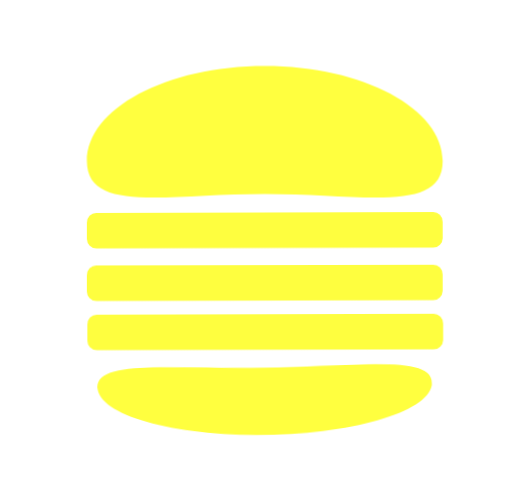
t = 0.00 s
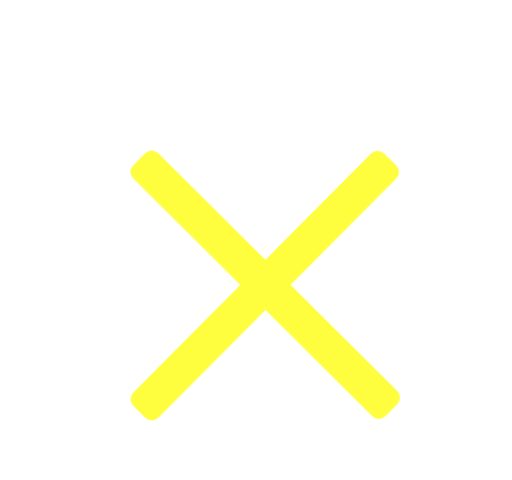
t = 0.50 s
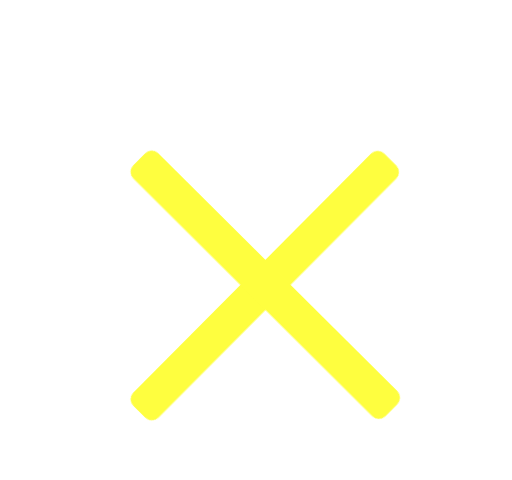
t = 1.13 s
t = 1.75 s: frame unchanged from t = 1.13 s, image omitted
t = 2.38 s: frame unchanged from t = 1.13 s, image omitted
t = 3.00 s: frame unchanged from t = 1.13 s, image omitted

The animated SVG that drew these frames (rendered in a browser with its animation timeline set to each time). Animation: 10 CSS @keyframes rules; one cycle of 3.00 s.

<svg id="eq78gLk3N1U1" xmlns="http://www.w3.org/2000/svg" xmlns:xlink="http://www.w3.org/1999/xlink" viewBox="0 0 480 450" shape-rendering="geometricPrecision" text-rendering="geometricPrecision">
<style><![CDATA[
#eq78gLk3N1U3_to {animation: eq78gLk3N1U3_to__to 3000ms linear 1 normal forwards}@keyframes eq78gLk3N1U3_to__to { 0% {transform: translate(248.2276px,150.902556px)} 16.666667% {transform: translate(248.227601px,-54.133415px)} 100% {transform: translate(248.227601px,-54.133415px)}} #eq78gLk3N1U3 {animation: eq78gLk3N1U3_c_o 3000ms linear 1 normal forwards}@keyframes eq78gLk3N1U3_c_o { 0% {opacity: 1} 10% {opacity: 0} 100% {opacity: 0}} #eq78gLk3N1U4_to {animation: eq78gLk3N1U4_to__to 3000ms linear 1 normal forwards}@keyframes eq78gLk3N1U4_to__to { 0% {transform: translate(248.017831px,360.843695px)} 16.666667% {transform: translate(248.017831px,518.790066px)} 100% {transform: translate(248.017831px,518.790066px)}} #eq78gLk3N1U4 {animation: eq78gLk3N1U4_c_o 3000ms linear 1 normal forwards}@keyframes eq78gLk3N1U4_c_o { 0% {opacity: 1} 6.666667% {opacity: 0} 100% {opacity: 0}} #eq78gLk3N1U5_to {animation: eq78gLk3N1U5_to__to 3000ms linear 1 normal forwards}@keyframes eq78gLk3N1U5_to__to { 0% {transform: translate(248.2276px,215.894744px)} 16.666667% {transform: translate(248.2276px,267.785336px)} 100% {transform: translate(248.2276px,267.785336px)}} #eq78gLk3N1U5_tr {animation: eq78gLk3N1U5_tr__tr 3000ms linear 1 normal forwards}@keyframes eq78gLk3N1U5_tr__tr { 0% {transform: rotate(-0.142409deg)} 16.666667% {transform: rotate(-45.142409deg)} 100% {transform: rotate(-45.142409deg)}} #eq78gLk3N1U6_tr {animation: eq78gLk3N1U6_tr__tr 3000ms linear 1 normal forwards}@keyframes eq78gLk3N1U6_tr__tr { 0% {transform: translate(248.227609px,265.192937px) rotate(-0.142409deg)} 16.666667% {transform: translate(248.227609px,265.192937px) rotate(-45.142409deg)} 100% {transform: translate(248.227609px,265.192937px) rotate(-45.142409deg)}} #eq78gLk3N1U6 {animation: eq78gLk3N1U6_c_o 3000ms linear 1 normal forwards}@keyframes eq78gLk3N1U6_c_o { 0% {opacity: 1} 6.666667% {opacity: 0} 100% {opacity: 0}} #eq78gLk3N1U7_to {animation: eq78gLk3N1U7_to__to 3000ms linear 1 normal forwards}@keyframes eq78gLk3N1U7_to__to { 0% {transform: translate(248.692869px,311.301505px)} 16.666667% {transform: translate(248.692869px,266.956293px)} 100% {transform: translate(248.692869px,266.956293px)}} #eq78gLk3N1U7_tr {animation: eq78gLk3N1U7_tr__tr 3000ms linear 1 normal forwards}@keyframes eq78gLk3N1U7_tr__tr { 0% {transform: rotate(-0.142409deg)} 16.666667% {transform: rotate(44.857591deg)} 100% {transform: rotate(44.857591deg)}}
]]></style>
<g id="eq78gLk3N1U3_to" transform="translate(248.2276,150.902556)"><path id="eq78gLk3N1U3" d="M81.45193,150.90255c0-60.41179,74.66801-109.38522,166.77567-109.38522s166.77567,48.97343,166.77567,109.38522-74.66801,37.939122-166.77567,37.939122-166.77567,22.472668-166.77567-37.939122Z" transform="scale(1,0.81453) translate(-248.2276,-150.902555)" fill="#ffff3f" stroke-width="0"/></g><g id="eq78gLk3N1U4_to" transform="translate(248.017831,360.843695)"><path id="eq78gLk3N1U4" d="M81.45193,150.90255c0-60.41179,74.66801-109.38522,166.77567-109.38522s166.77567,48.97343,166.77567,109.38522-74.66801,37.939122-166.77567,37.939122-166.77567,22.472668-166.77567-37.939122Z" transform="rotate(179.175295) scale(0.940341,0.428754) translate(-248.2276,-150.902555)" fill="#ffff3f" stroke-width="0"/></g><g id="eq78gLk3N1U5_to" transform="translate(248.2276,215.894744)"><g id="eq78gLk3N1U5_tr" transform="rotate(-0.142409)"><rect width="302.158274" height="29.431" rx="8" ry="8" transform="scale(1.103897,1.133322) translate(-151.079137,-14.7155)" fill="#fefe3f" stroke-width="0"/></g></g><g id="eq78gLk3N1U6_tr" transform="translate(248.227609,265.192937) rotate(-0.142409)"><rect id="eq78gLk3N1U6" width="302.158274" height="29.431" rx="8" ry="8" transform="scale(1.103897,1.133322) translate(-151.079137,-14.7155)" fill="#fefe3f" stroke-width="0"/></g><g id="eq78gLk3N1U7_to" transform="translate(248.692869,311.301505)"><g id="eq78gLk3N1U7_tr" transform="rotate(-0.142409)"><rect width="302.158274" height="29.431" rx="8" ry="8" transform="scale(1.103897,1.133322) translate(-151.079137,-14.7155)" fill="#fefe3f" stroke-width="0"/></g></g></svg>
